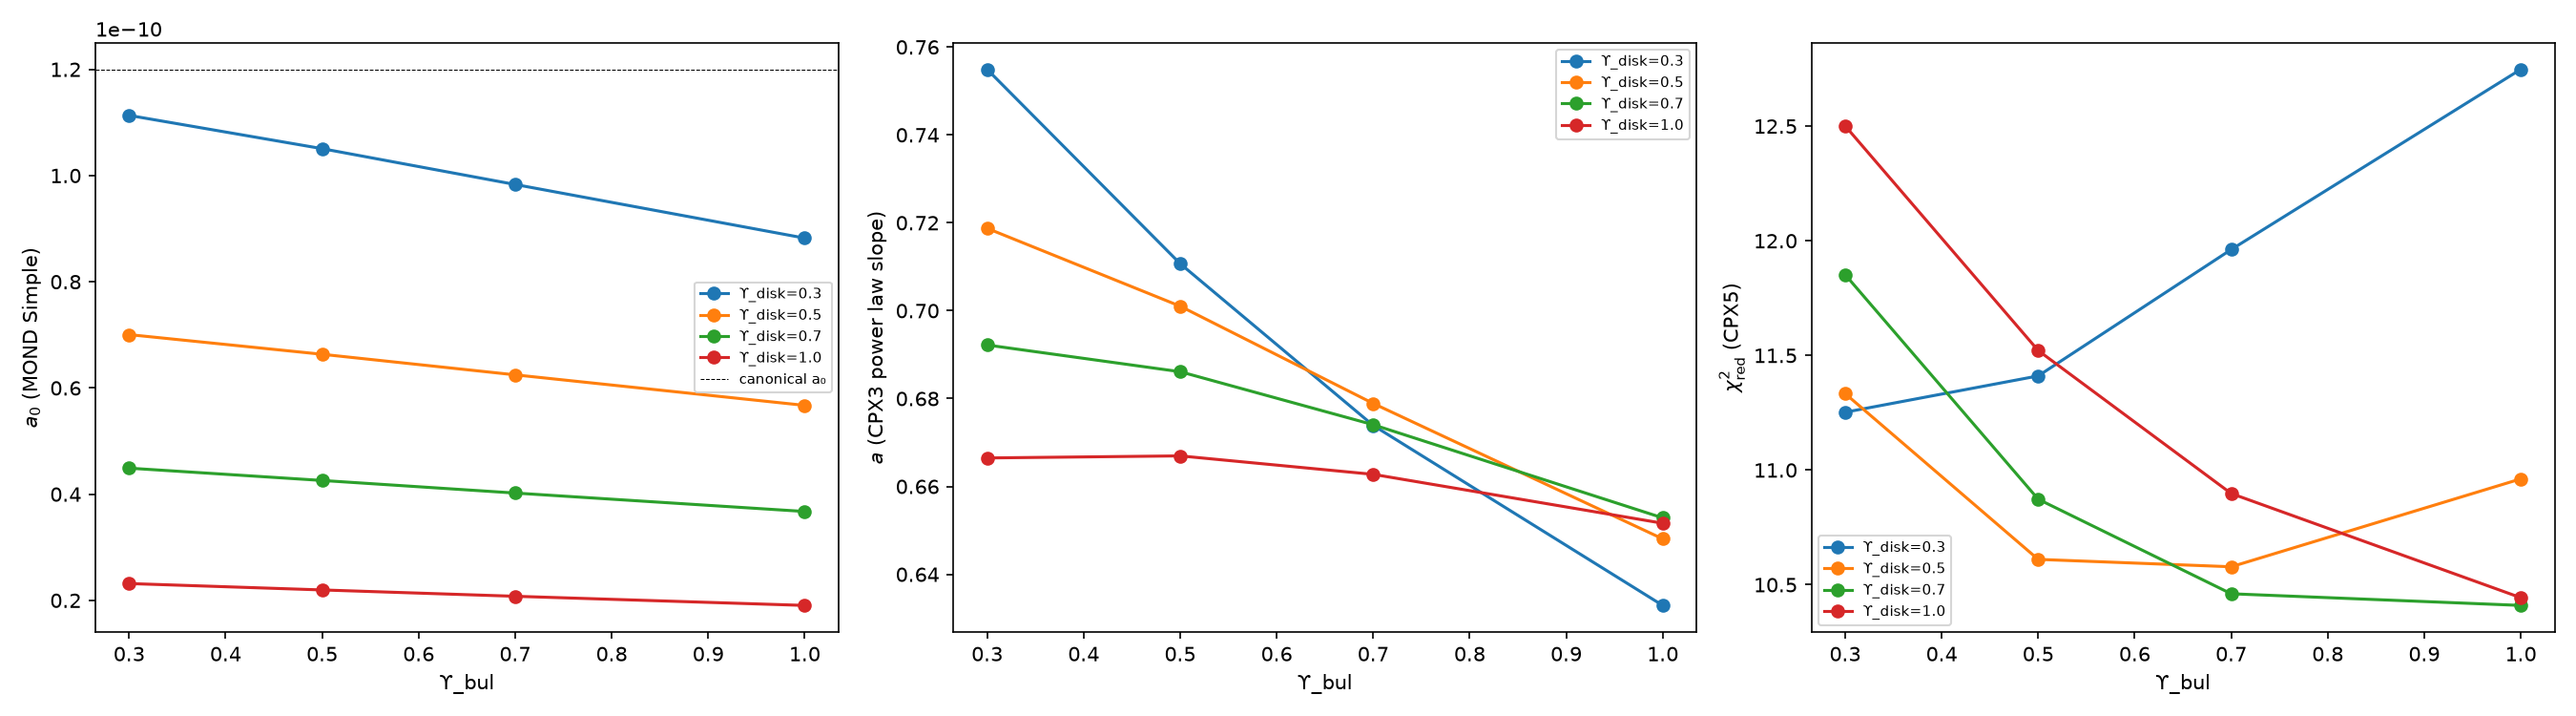

Data behind this chart, as committed beside it:
Upsilon_disk, Upsilon_bul, n_points, a0_MOND, chi2_MOND, chi2_red_MOND, a_CPX3, b_CPX3, chi2_CPX3, chi2_red_CPX3, a_CPX5, b_CPX5, chi2_CPX5, chi2_red_CPX5
0.3, 0.3, 3387, 1.1132844926509283e-10, 44704, 13.2, 0.7549, -2.098, 37938, 11.21, -17.95, -82.9, 38089, 11.25
0.3, 0.5, 3387, 1.050659746256988e-10, 40801, 12.05, 0.7107, -2.594, 37448, 11.06, -17.4, -76.72, 38625, 11.41
0.3, 0.7, 3387, 9.83195497358883e-11, 41283, 12.19, 0.6739, -3.007, 38299, 11.31, -16.96, -71.77, 40491, 11.96
0.3, 1.0, 3387, 8.822169606757244e-11, 49626, 14.66, 0.6329, -3.468, 39932, 11.8, -16.49, -66.45, 43151, 12.75
0.5, 0.3, 3389, 7.004495794212931e-11, 39310, 11.6, 0.7187, -2.59, 38769, 11.45, -17.58, -77.81, 38386, 11.33
0.5, 0.5, 3389, 6.634216111542909e-11, 36285, 10.71, 0.701, -2.789, 36372, 10.74, -17.35, -75.25, 35938, 10.61
0.5, 0.7, 3389, 6.246754103574678e-11, 37364, 11.03, 0.6789, -3.035, 35697, 10.54, -17.06, -72.05, 35829, 10.58
0.5, 1.0, 3389, 5.6720691088308824e-11, 46399, 13.7, 0.6481, -3.377, 35969, 10.62, -16.67, -67.75, 37127, 10.96
0.7, 0.3, 3389, 4.4898051812343895e-11, 41194, 12.16, 0.6922, -2.948, 40614, 11.99, -17.27, -73.77, 40144, 11.85
0.7, 0.5, 3389, 4.2578511467937736e-11, 39069, 11.53, 0.6861, -3.019, 37775, 11.15, -17.19, -72.86, 36827, 10.87
0.7, 0.7, 3389, 4.0210809110319596e-11, 40931, 12.08, 0.674, -3.153, 36324, 10.72, -17.03, -71.07, 35430, 10.46
0.7, 1.0, 3389, 3.673907983717196e-11, 51066, 15.07, 0.6528, -3.387, 35553, 10.5, -16.75, -67.98, 35258, 10.41
1.0, 0.3, 3389, 2.3165664939295067e-11, 56371, 16.64, 0.6665, -3.302, 42888, 12.66, -16.95, -69.62, 42341, 12.5
1.0, 0.5, 3389, 2.1963153208700743e-11, 55828, 16.48, 0.667, -3.301, 40149, 11.85, -16.95, -69.59, 39023, 11.52
1.0, 0.7, 3389, 2.0770137505816778e-11, 59214, 17.48, 0.6628, -3.35, 38336, 11.32, -16.9, -68.93, 36911, 10.9
1.0, 1.0, 3389, 1.9047183460790696e-11, 71619, 21.14, 0.6516, -3.473, 36769, 10.86, -16.75, -67.25, 35372, 10.44
